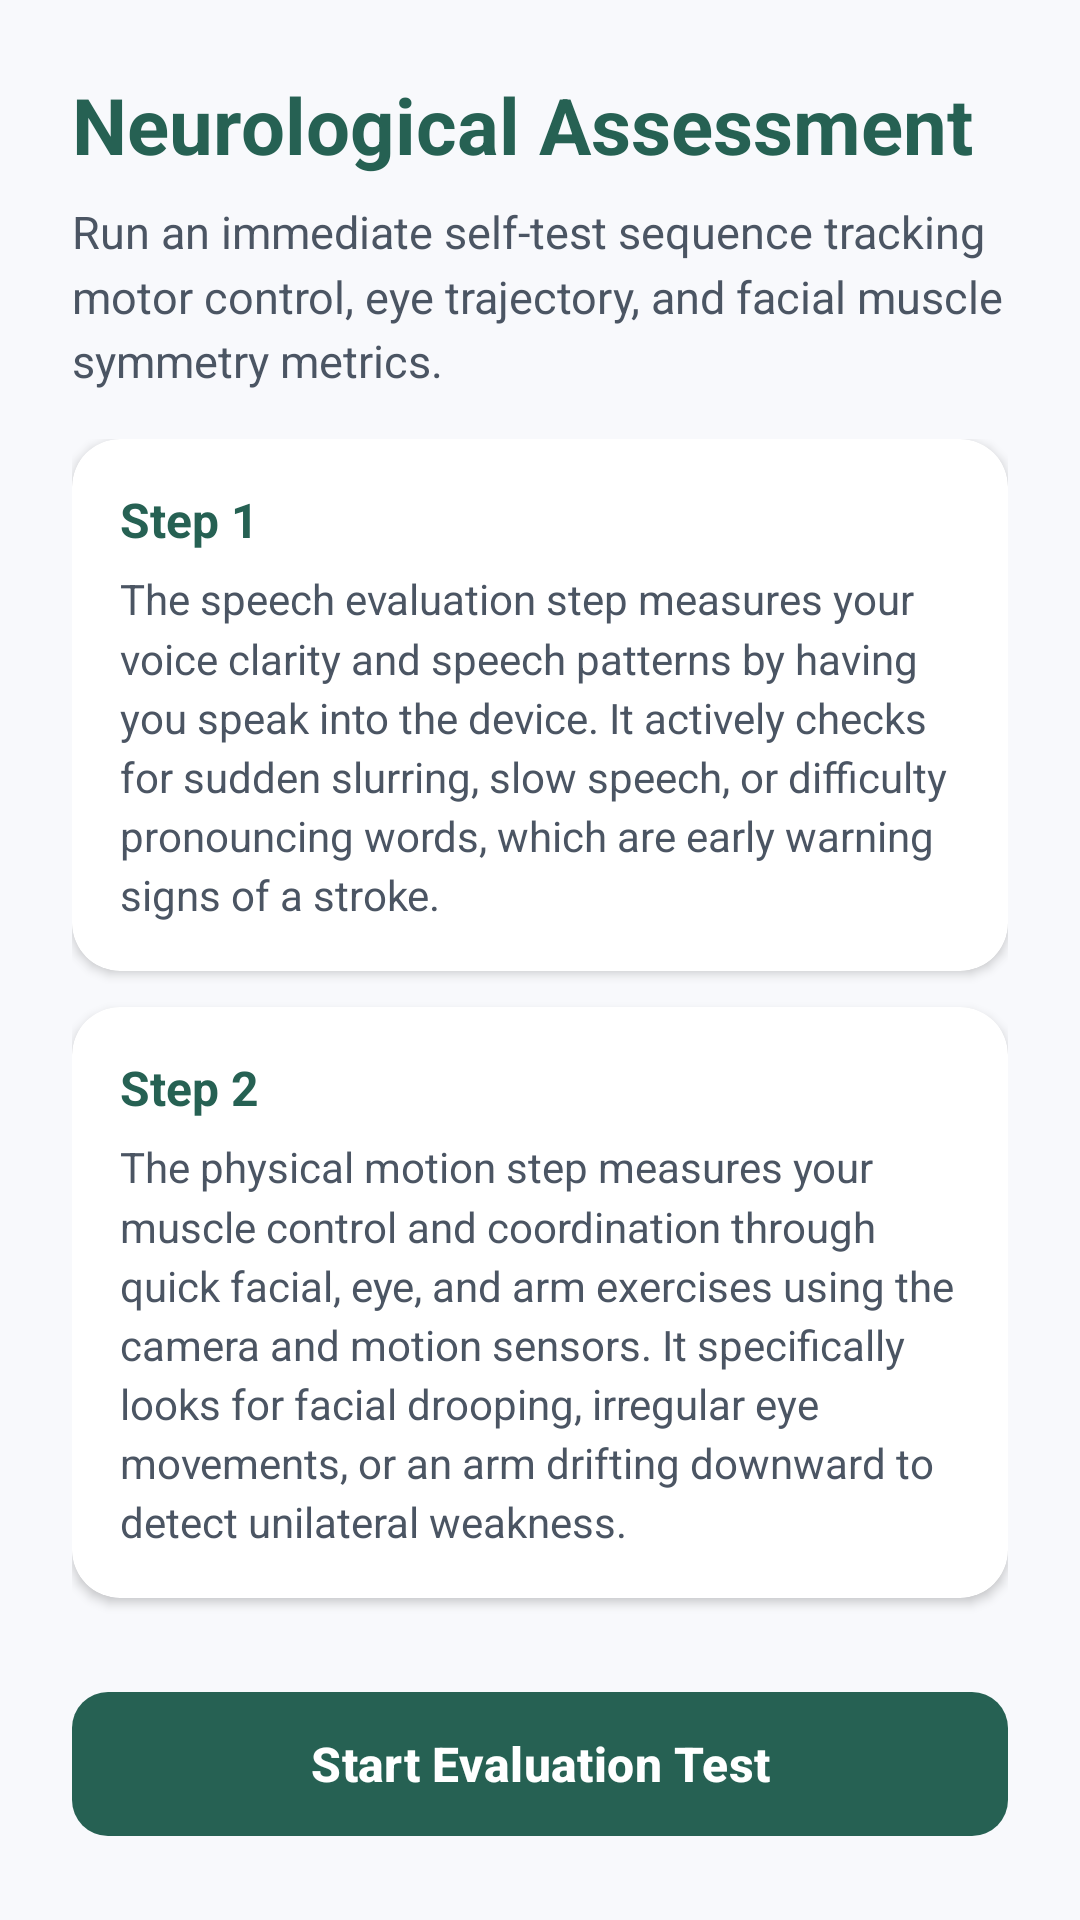

Android layout source for this screen:
<!-- AndroidManifest.xml: application theme Theme.NueroSiren -->
<!-- res/layout/fragment_evaluation_landing.xml -->
<?xml version="1.0" encoding="utf-8"?>
<androidx.constraintlayout.widget.ConstraintLayout
    xmlns:android="http://schemas.android.com/apk/res/android"
    xmlns:app="http://schemas.android.com/apk/res-auto"
    android:layout_width="match_parent"
    android:layout_height="match_parent"
    android:background="#F8F9FC"
    android:padding="24dp">

    <TextView
        android:id="@+id/tvEvalTitle"
        android:layout_width="match_parent"
        android:layout_height="wrap_content"
        android:text="Neurological Assessment"
        android:textColor="#266153"
        android:textSize="26sp"
        android:textStyle="bold"
        app:layout_constraintTop_toTopOf="parent" />

    <TextView
        android:id="@+id/tvEvalDesc"
        android:layout_width="match_parent"
        android:layout_height="wrap_content"
        android:text="Run an immediate self-test sequence tracking motor control, eye trajectory, and facial muscle symmetry metrics."
        android:textColor="#4B5563"
        android:textSize="15sp"
        android:lineSpacingMultiplier="1.2"
        android:layout_marginTop="8dp"
        app:layout_constraintTop_toBottomOf="@id/tvEvalTitle" />

    <ScrollView
        android:id="@+id/svStepBoxes"
        android:layout_width="match_parent"
        android:layout_height="0dp"
        android:layout_marginTop="16dp"
        android:layout_marginBottom="16dp"
        android:fillViewport="true"
        android:scrollbars="none"
        app:layout_constraintTop_toBottomOf="@id/tvEvalDesc"
        app:layout_constraintBottom_toTopOf="@id/btnTriggerEvaluation">

        <LinearLayout
            android:layout_width="match_parent"
            android:layout_height="wrap_content"
            android:orientation="vertical">

            
            <com.google.android.material.card.MaterialCardView
                android:id="@+id/cardStep1"
                android:layout_width="match_parent"
                android:layout_height="wrap_content"
                android:layout_marginBottom="12dp"
                app:cardCornerRadius="16dp"
                app:cardBackgroundColor="#FFFFFF"
                app:strokeWidth="0dp"
                app:cardElevation="2dp">

                <LinearLayout
                    android:layout_width="match_parent"
                    android:layout_height="wrap_content"
                    android:orientation="vertical"
                    android:padding="16dp">

                    <TextView
                        android:id="@+id/tvStep1Title"
                        android:layout_width="wrap_content"
                        android:layout_height="wrap_content"
                        android:text="@string/step_1_title"
                        android:textColor="#266153"
                        android:textSize="16sp"
                        android:textStyle="bold" />

                    <TextView
                        android:id="@+id/tvStep1Desc"
                        android:layout_width="match_parent"
                        android:layout_height="wrap_content"
                        android:layout_marginTop="6dp"
                        android:text="@string/step_1_desc"
                        android:textColor="#4B5563"
                        android:textSize="14sp"
                        android:lineSpacingMultiplier="1.2" />
                </LinearLayout>
            </com.google.android.material.card.MaterialCardView>

            
            <com.google.android.material.card.MaterialCardView
                android:id="@+id/cardStep2"
                android:layout_width="match_parent"
                android:layout_height="wrap_content"
                android:layout_marginBottom="12dp"
                app:cardCornerRadius="16dp"
                app:cardBackgroundColor="#FFFFFF"
                app:strokeWidth="0dp"
                app:cardElevation="2dp">

                <LinearLayout
                    android:layout_width="match_parent"
                    android:layout_height="wrap_content"
                    android:orientation="vertical"
                    android:padding="16dp">

                    <TextView
                        android:id="@+id/tvStep2Title"
                        android:layout_width="wrap_content"
                        android:layout_height="wrap_content"
                        android:text="@string/step_2_title"
                        android:textColor="#266153"
                        android:textSize="16sp"
                        android:textStyle="bold" />

                    <TextView
                        android:id="@+id/tvStep2Desc"
                        android:layout_width="match_parent"
                        android:layout_height="wrap_content"
                        android:layout_marginTop="6dp"
                        android:text="@string/step_2_desc"
                        android:textColor="#4B5563"
                        android:textSize="14sp"
                        android:lineSpacingMultiplier="1.2" />
                </LinearLayout>
            </com.google.android.material.card.MaterialCardView>

            
            <com.google.android.material.card.MaterialCardView
                android:id="@+id/cardStep3"
                android:layout_width="match_parent"
                android:layout_height="wrap_content"
                android:layout_marginBottom="12dp"
                app:cardCornerRadius="16dp"
                app:cardBackgroundColor="#FFFFFF"
                app:strokeWidth="0dp"
                app:cardElevation="2dp">

                <LinearLayout
                    android:layout_width="match_parent"
                    android:layout_height="wrap_content"
                    android:orientation="vertical"
                    android:padding="16dp">

                    <TextView
                        android:id="@+id/tvStep3Title"
                        android:layout_width="wrap_content"
                        android:layout_height="wrap_content"
                        android:text="@string/step_3_title"
                        android:textColor="#266153"
                        android:textSize="16sp"
                        android:textStyle="bold" />

                    <TextView
                        android:id="@+id/tvStep3Desc"
                        android:layout_width="match_parent"
                        android:layout_height="wrap_content"
                        android:layout_marginTop="6dp"
                        android:text="@string/step_3_desc"
                        android:textColor="#4B5563"
                        android:textSize="14sp"
                        android:lineSpacingMultiplier="1.2" />
                </LinearLayout>
            </com.google.android.material.card.MaterialCardView>

        </LinearLayout>
    </ScrollView>

    <com.google.android.material.button.MaterialButton
        android:id="@+id/btnTriggerEvaluation"
        android:layout_width="match_parent"
        android:layout_height="56dp"
        android:text="Start Evaluation Test"
        android:textColor="#FFFFFF"
        android:textSize="16sp"
        android:textStyle="bold"
        android:textAllCaps="false"
        app:icon="@drawable/play"
        app:iconGravity="textStart"
        app:backgroundTint="#266153"
        app:cornerRadius="12dp"
        app:layout_constraintBottom_toBottomOf="parent" />

</androidx.constraintlayout.widget.ConstraintLayout>
<!-- resources referenced by this layout -->
<resources>
  <string name="step_1_desc">The speech evaluation step measures your voice clarity and speech patterns by having you speak into the device. It actively checks for sudden slurring, slow speech, or difficulty pronouncing words, which are early warning signs of a stroke.</string>
  <string name="step_1_title">Step 1</string>
  <string name="step_2_desc">The physical motion step measures your muscle control and coordination through quick facial, eye, and arm exercises using the camera and motion sensors. It specifically looks for facial drooping, irregular eye movements, or an arm drifting downward to detect unilateral weakness.</string>
  <string name="step_2_title">Step 2</string>
  <string name="step_3_desc">The risk assessment step evaluates the combined results from your physical and speech tests to determine your immediate medical risk level. If critical indicators are found, the app automatically prepares a medical report and helps you contact emergency services right away.</string>
  <string name="step_3_title">Step 3</string>
  <style name="Theme.NueroSiren" parent="Base.Theme.NueroSiren" />
  <style name="Base.Theme.NueroSiren" parent="Theme.Material3.DayNight.NoActionBar">
          
          
      </style>
</resources>
